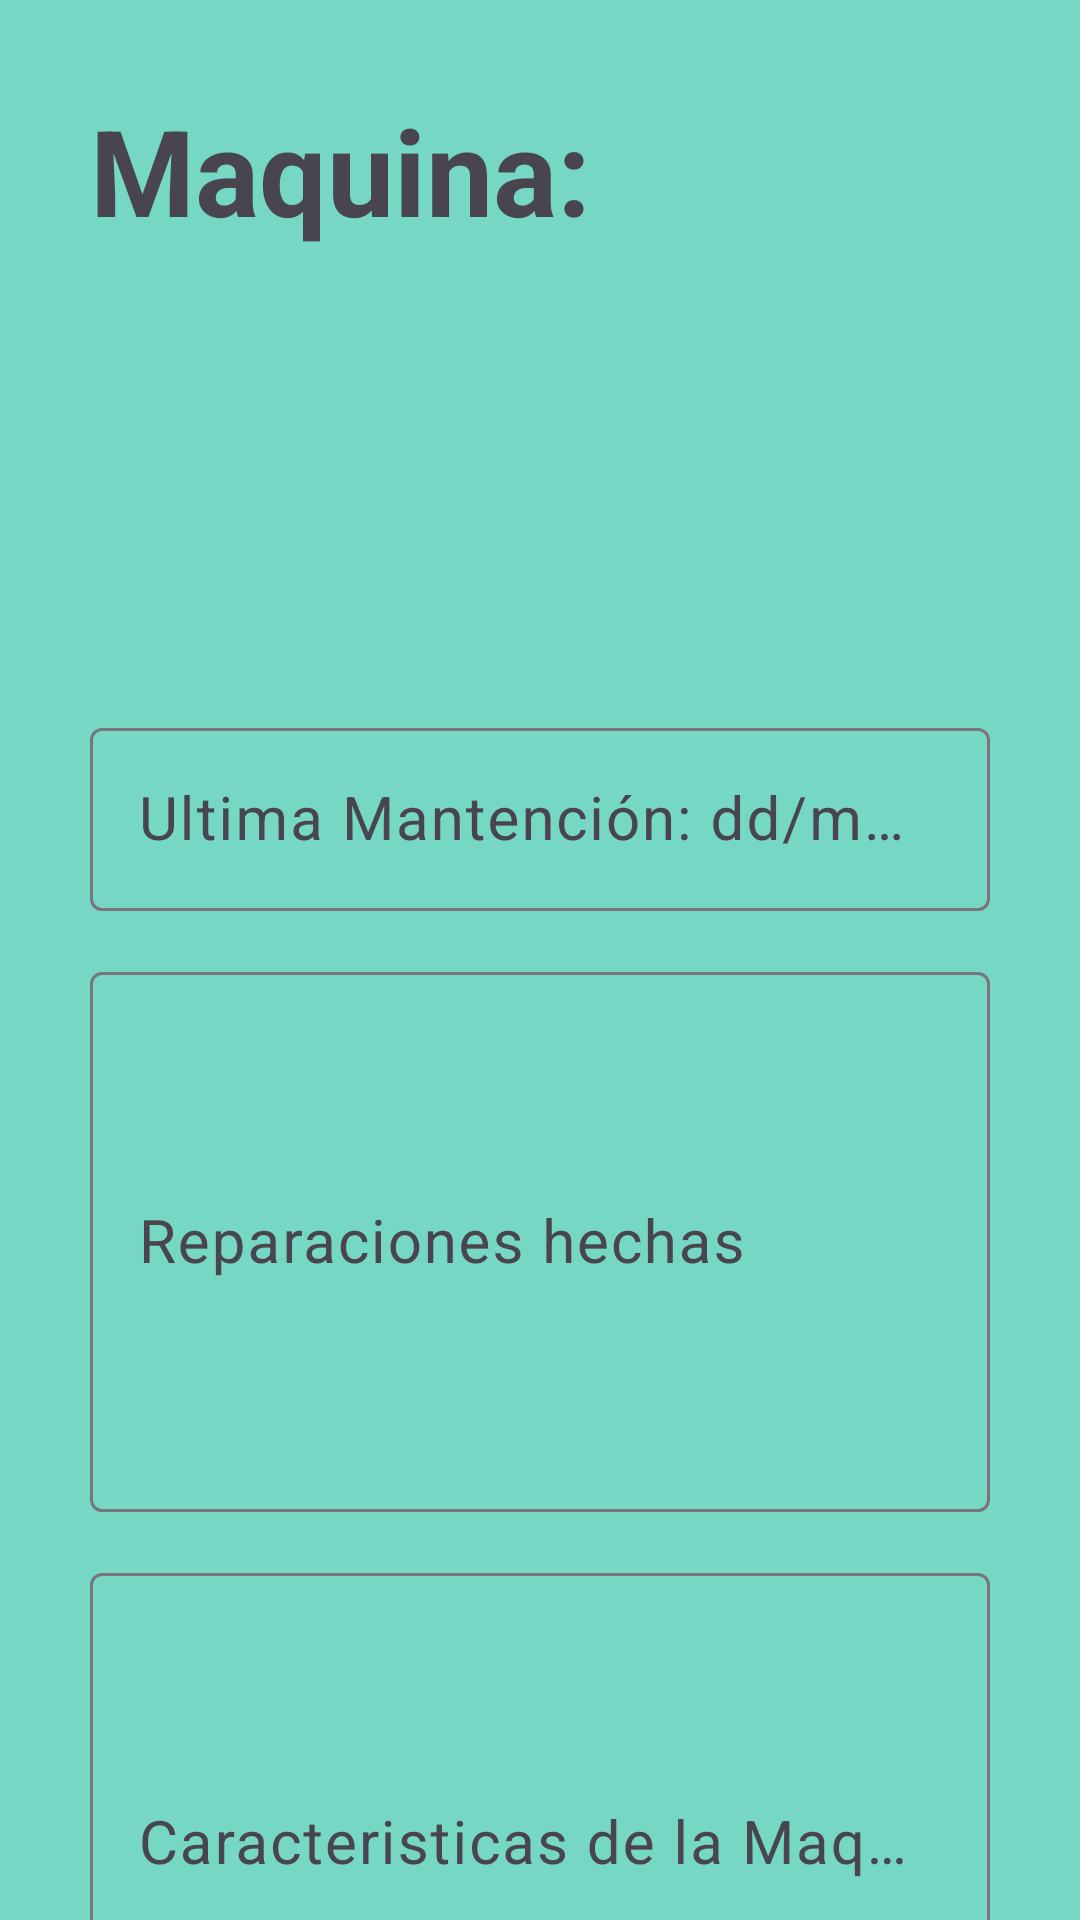

Here is an Android app screen rendered from its layout file. Give the layout XML and the strings, colors and styles it references.
<!-- AndroidManifest.xml: application theme Theme.MoviMant -->
<!-- res/layout/activity_datos_maquina2.xml -->
<?xml version="1.0" encoding="utf-8"?>
<androidx.constraintlayout.widget.ConstraintLayout xmlns:android="http://schemas.android.com/apk/res/android"
    xmlns:app="http://schemas.android.com/apk/res-auto"
    xmlns:tools="http://schemas.android.com/tools"
    android:id="@+id/main"
    android:layout_width="match_parent"
    android:layout_height="match_parent"
    android:background="@color/cback"
    tools:context=".MainActivity">


    <TextView
        android:id="@+id/textTitle"
        android:layout_width="300dp"
        android:layout_height="wrap_content"
        android:layout_marginTop="30dp"
        android:text="@string/maquina"
        android:textAlignment="textStart"
        android:textSize="40sp"
        android:textStyle="bold"
        app:layout_constraintEnd_toEndOf="parent"
        app:layout_constraintStart_toStartOf="parent"
        app:layout_constraintTop_toTopOf="parent" />

    <ImageView
        android:id="@+id/imgMaquina"
        android:layout_width="137dp"
        android:layout_height="127dp"
        android:layout_marginStart="56dp"
        android:layout_marginTop="12dp"
        android:src="@drawable/ic_photo"
        app:layout_constraintStart_toStartOf="parent"
        app:layout_constraintTop_toBottomOf="@+id/textTitle" />

    <com.google.android.material.textfield.TextInputLayout

        android:id="@+id/fechaMante"
        android:layout_width="match_parent"
        android:layout_height="wrap_content"
        android:layout_marginHorizontal="30dp"
        android:layout_marginTop="15dp"
        android:hint="@string/ultima_mantenci_n"
        app:layout_constraintEnd_toEndOf="parent"
        app:layout_constraintStart_toStartOf="parent"
        app:layout_constraintTop_toBottomOf="@id/imgMaquina">

        <com.google.android.material.textfield.TextInputEditText
            android:id="@+id/datosMante"
            android:layout_width="match_parent"
            android:layout_height="wrap_content"
            android:textSize="20sp" />
    </com.google.android.material.textfield.TextInputLayout>


    <com.google.android.material.textfield.TextInputLayout

        android:id="@+id/mantoHecha"
        android:layout_width="match_parent"
        android:layout_height="wrap_content"
        android:layout_marginHorizontal="30dp"
        android:layout_marginTop="15dp"
        android:hint="@string/reparaciones_hechas"
        app:layout_constraintEnd_toEndOf="parent"
        app:layout_constraintStart_toStartOf="parent"
        app:layout_constraintTop_toBottomOf="@id/fechaMante">

        <com.google.android.material.textfield.TextInputEditText
            android:id="@+id/datosManteHechos"
            android:layout_width="match_parent"
            android:layout_height="180dp"
            android:textSize="20sp" />
    </com.google.android.material.textfield.TextInputLayout>

    <com.google.android.material.textfield.TextInputLayout

        android:id="@+id/carateristicasMaquina"
        android:layout_width="match_parent"
        android:layout_height="wrap_content"
        android:layout_marginHorizontal="30dp"
        android:layout_marginTop="15dp"
        android:hint="@string/caracteristicas_de_la_maquina"
        app:layout_constraintEnd_toEndOf="parent"
        app:layout_constraintStart_toStartOf="parent"
        app:layout_constraintTop_toBottomOf="@id/mantoHecha">

        <com.google.android.material.textfield.TextInputEditText
            android:id="@+id/datosCaracteristicas"
            android:layout_width="match_parent"
            android:layout_height="180dp"
            android:textSize="20sp" />
    </com.google.android.material.textfield.TextInputLayout>

</androidx.constraintlayout.widget.ConstraintLayout>
<!-- resources referenced by this layout -->
<resources>
  <color name="cback">#76d7c4</color>
  <string name="caracteristicas_de_la_maquina">Caracteristicas de la Maquina</string>
  <string name="maquina">Maquina:</string>
  <string name="reparaciones_hechas">Reparaciones hechas</string>
  <string name="ultima_mantenci_n">Ultima Mantención: dd/mm/aaaa</string>
  <style name="Theme.MoviMant" parent="Base.Theme.MoviMant" />
  <style name="Base.Theme.MoviMant" parent="Theme.Material3.DayNight.NoActionBar">
          
          
      </style>
</resources>
